Run: headless pygame with SDL's dummy video driver; simulated clock (each Clock.tick advances the game by its frame time, no real sleeping); random seed 0; keys injected as events and as key.get_pressed() state; no mouse input.
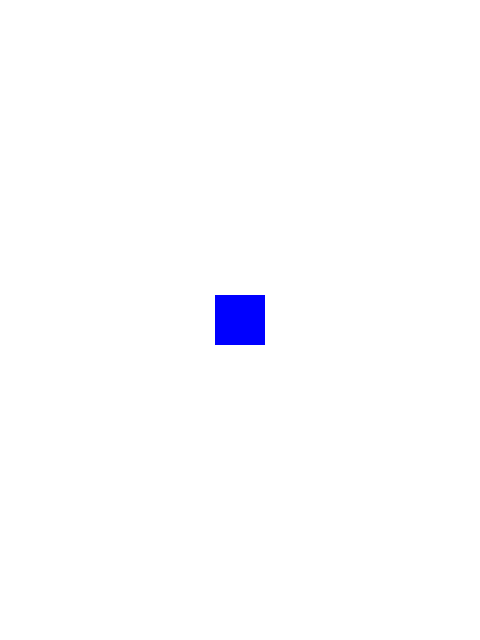
Frame 1 of 4 · flips 1–60 · no input
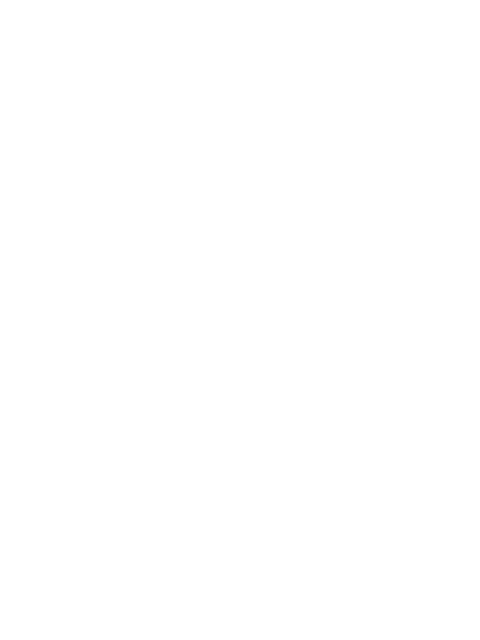
Frame 2 of 4 · flips 61–180 · tapped SPACE, RETURN · held RIGHT (→), D
Frame 3 of 4 · flips 181–300 · held DOWN (↓), S · screen unchanged from frame 2, image omitted
Frame 4 of 4 · flips 301–420 · held LEFT (←), A, UP (↑), W · screen same as frame 1, image omitted

The pygame program that drew these frames:

import pygame as pg
pg.init()
 

clock = pg.time.Clock()

HEIGHT=640
WIDTH=480
running=True

screen = pg.display.set_mode((WIDTH, HEIGHT))

#sve za pravougaonik
rect_w=50
rect_h=50
x_move=5
x=WIDTH/2-rect_w/2
y=HEIGHT/2-rect_h/2


def draw(iks, ipsilon):
    screen.fill("white")

    keys = pg.key.get_pressed()

    if keys[pg.K_a]:
        iks-=10

    if keys[pg.K_d]:
        iks+=10

    if keys[pg.K_w]:
        ipsilon-=10

    if keys[pg.K_s]:
        ipsilon+=10

    x=iks
    y=ipsilon
    pg.draw.rect(screen, "blue", (iks,ipsilon, rect_w, rect_h))
    pg.display.update()
    return x,y  


while running:
    for event in pg.event.get():
        if event.type == pg.QUIT:
            running=False
    
    x,y=draw(x,y)

    clock.tick(60)
    pg.display.flip()
    pg.display.update
pg.quit()
